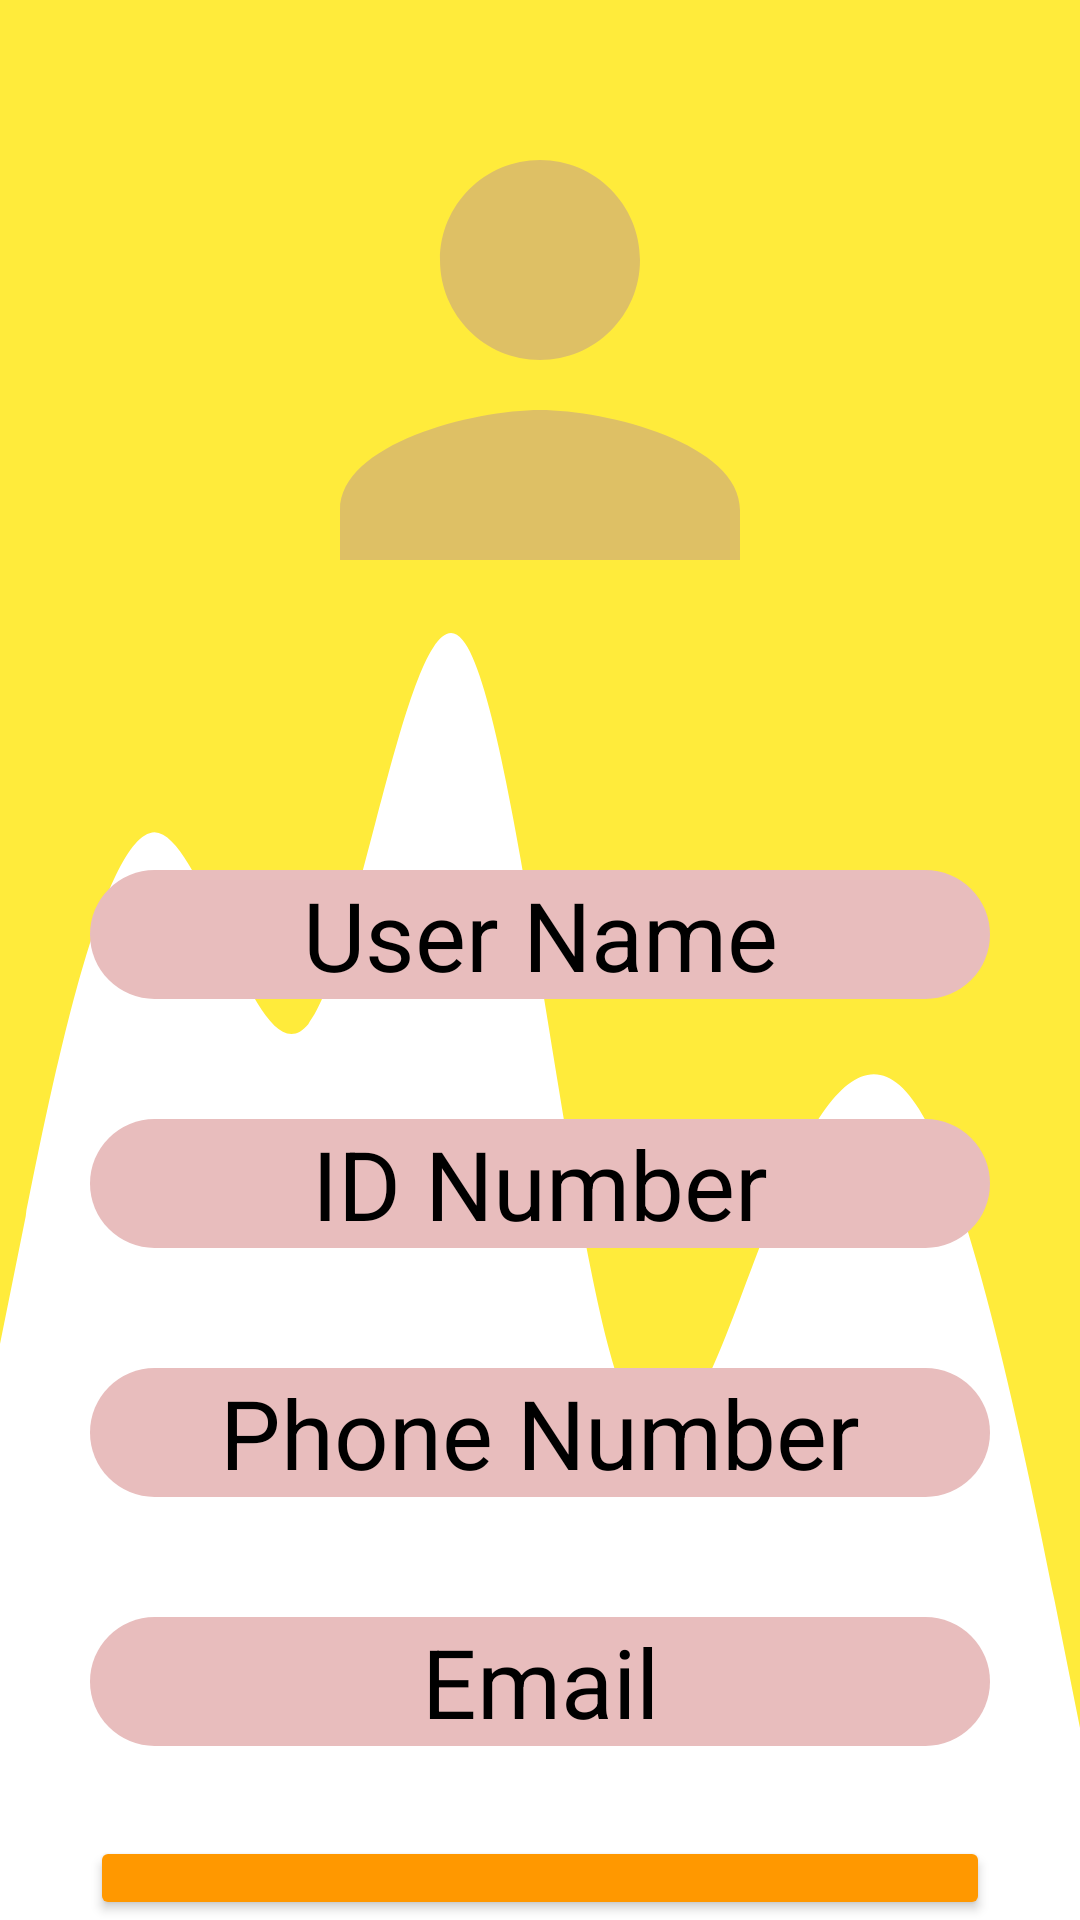

Reconstruct the res/layout file that produces this screen, plus the resources it refers to.
<!-- AndroidManifest.xml: application theme Theme.ManageBuildingDesign -->
<!-- res/layout/fragment_admin_.xml -->
<?xml version="1.0" encoding="utf-8"?>
<LinearLayout xmlns:android="http://schemas.android.com/apk/res/android"
    xmlns:tools="http://schemas.android.com/tools"
    android:layout_width="match_parent"
    android:layout_height="match_parent"
    tools:context=".Main_Fragment.Admin_Fragment"
    android:orientation="vertical"
    android:background="@drawable/wave3"
    >
    <ImageView
        android:id="@+id/imge_admin_build"
        android:layout_marginTop="20dp"
        android:layout_width="200dp"
        android:layout_height="200dp"
        android:layout_gravity="center"
        android:background="@drawable/user_logo"
        />


   <TextView
       android:id="@+id/user_name_build"
       android:gravity="center"
    android:layout_width="300dp"
    android:layout_height="wrap_content"
    android:text="@string/userName"
    android:textSize="32sp"
    android:textColor="@color/black"
    android:layout_marginTop="70dp"
       android:background="@drawable/backshape2"
       android:backgroundTint="#E8BDBD"
       android:layout_gravity="center"

    />
    <TextView
        android:id="@+id/id_num_admin_build"
        android:layout_width="300dp"
        android:gravity="center"
        android:layout_height="wrap_content"
        android:text="@string/idNum"
        android:textSize="32sp"
        android:textColor="@color/black"
        android:layout_marginTop="40dp"
      android:layout_gravity="center"
        android:background="@drawable/backshape2"
        android:backgroundTint="#E8BDBD"
        />
    <TextView
        android:id="@+id/unm_id_admin_phonenumber"
        android:layout_width="300dp"
        android:gravity="center"

        android:layout_height="wrap_content"
        android:text="@string/phone"
        android:textSize="32sp"
        android:textColor="@color/black"
        android:layout_marginTop="40dp"
        android:layout_gravity="center"
        android:background="@drawable/backshape2"
        android:backgroundTint="#E8BDBD"
        />
    <TextView
        android:id="@+id/email_admin_build"
        android:gravity="center"
        android:layout_width="300dp"
        android:layout_height="wrap_content"
        android:text="@string/email"
        android:textSize="32sp"
        android:textColor="@color/black"
        android:layout_marginTop="40dp"
        android:layout_gravity="center"
        android:background="@drawable/backshape2"
        android:backgroundTint="#E8BDBD"
        />

    <Button
        android:id="@+id/btn_login"
        android:layout_width="300dp"
        android:layout_gravity="center"
        android:layout_height="wrap_content"
        android:layout_marginTop="30dp"
        android:backgroundTint="#FF9800"
        android:text="@string/lease"
        android:textAllCaps="false"
        android:textColor="@color/black"
        android:textSize="30sp"

        />

</LinearLayout>
<!-- resources referenced by this layout -->
<resources>
  <!-- drawable backshape2 (drawable) -->
  <?xml version="1.0" encoding="utf-8"?>
  <shape xmlns:android="http://schemas.android.com/apk/res/android"
      android:shape="rectangle"
      >
      <solid android:color="#C0B733"/>
      <corners android:topRightRadius="70dp"
          android:topLeftRadius="70dp"
          android:bottomLeftRadius="70dp"
          android:bottomRightRadius="70dp"
          />
  </shape>
  <!-- drawable user_logo (drawable) -->
  <vector android:height="24dp" android:tint="#DEC065"
      android:viewportHeight="24" android:viewportWidth="24"
      android:width="24dp" xmlns:android="http://schemas.android.com/apk/res/android">
      <path android:fillColor="@android:color/white" android:pathData="M12,12c2.21,0 4,-1.79 4,-4s-1.79,-4 -4,-4 -4,1.79 -4,4 1.79,4 4,4zM12,14c-2.67,0 -8,1.34 -8,4v2h16v-2c0,-2.66 -5.33,-4 -8,-4z"/>
  </vector>
  <!-- drawable wave3 (drawable) -->
  <vector xmlns:android="http://schemas.android.com/apk/res/android"
      android:width="1440dp"
      android:height="320dp"
      android:viewportWidth="1440"
      android:viewportHeight="320">
    <path
        android:pathData="M0,224L34.3,202.7C68.6,181 137,139 206,138.7C274.3,139 343,181 411,170.7C480,160 549,96 617,106.7C685.7,117 754,203 823,229.3C891.4,256 960,224 1029,202.7C1097.1,181 1166,171 1234,186.7C1302.9,203 1371,245 1406,266.7L1440,288L1440,0L1405.7,0C1371.4,0 1303,0 1234,0C1165.7,0 1097,0 1029,0C960,0 891,0 823,0C754.3,0 686,0 617,0C548.6,0 480,0 411,0C342.9,0 274,0 206,0C137.1,0 69,0 34,0L0,0Z"
        android:fillColor="#FFEB3B"/>
  </vector>
  <string name="email">Email</string>
  <string name="idNum">ID Number</string>
  <string name="lease">lease</string>
  <string name="phone">Phone Number</string>
  <string name="userName">User Name</string>
  <style name="Theme.ManageBuildingDesign" parent="Theme.MaterialComponents.DayNight.NoActionBar">
          
          <item name="colorPrimary">@color/purple_500</item>
          <item name="colorPrimaryVariant">@color/purple_700</item>
          <item name="colorOnPrimary">@color/white</item>
          
          <item name="colorSecondary">@color/teal_200</item>
          <item name="colorSecondaryVariant">@color/teal_700</item>
          <item name="colorOnSecondary">@color/black</item>
          
          <item name="android:statusBarColor" tools:targetApi="l">?attr/colorPrimaryVariant</item>
          
      </style>
  <!-- not gathered from this repository: default colours our renderer supplied (Android Studio template values) -->
  <color name="purple_500">#FF6200EE</color>
  <color name="purple_700">#FF3700B3</color>
  <color name="teal_200">#FF03DAC5</color>
  <color name="teal_700">#FF018786</color>
  <color name="black">#FF000000</color>
  <color name="white">#FFFFFFFF</color>
</resources>
